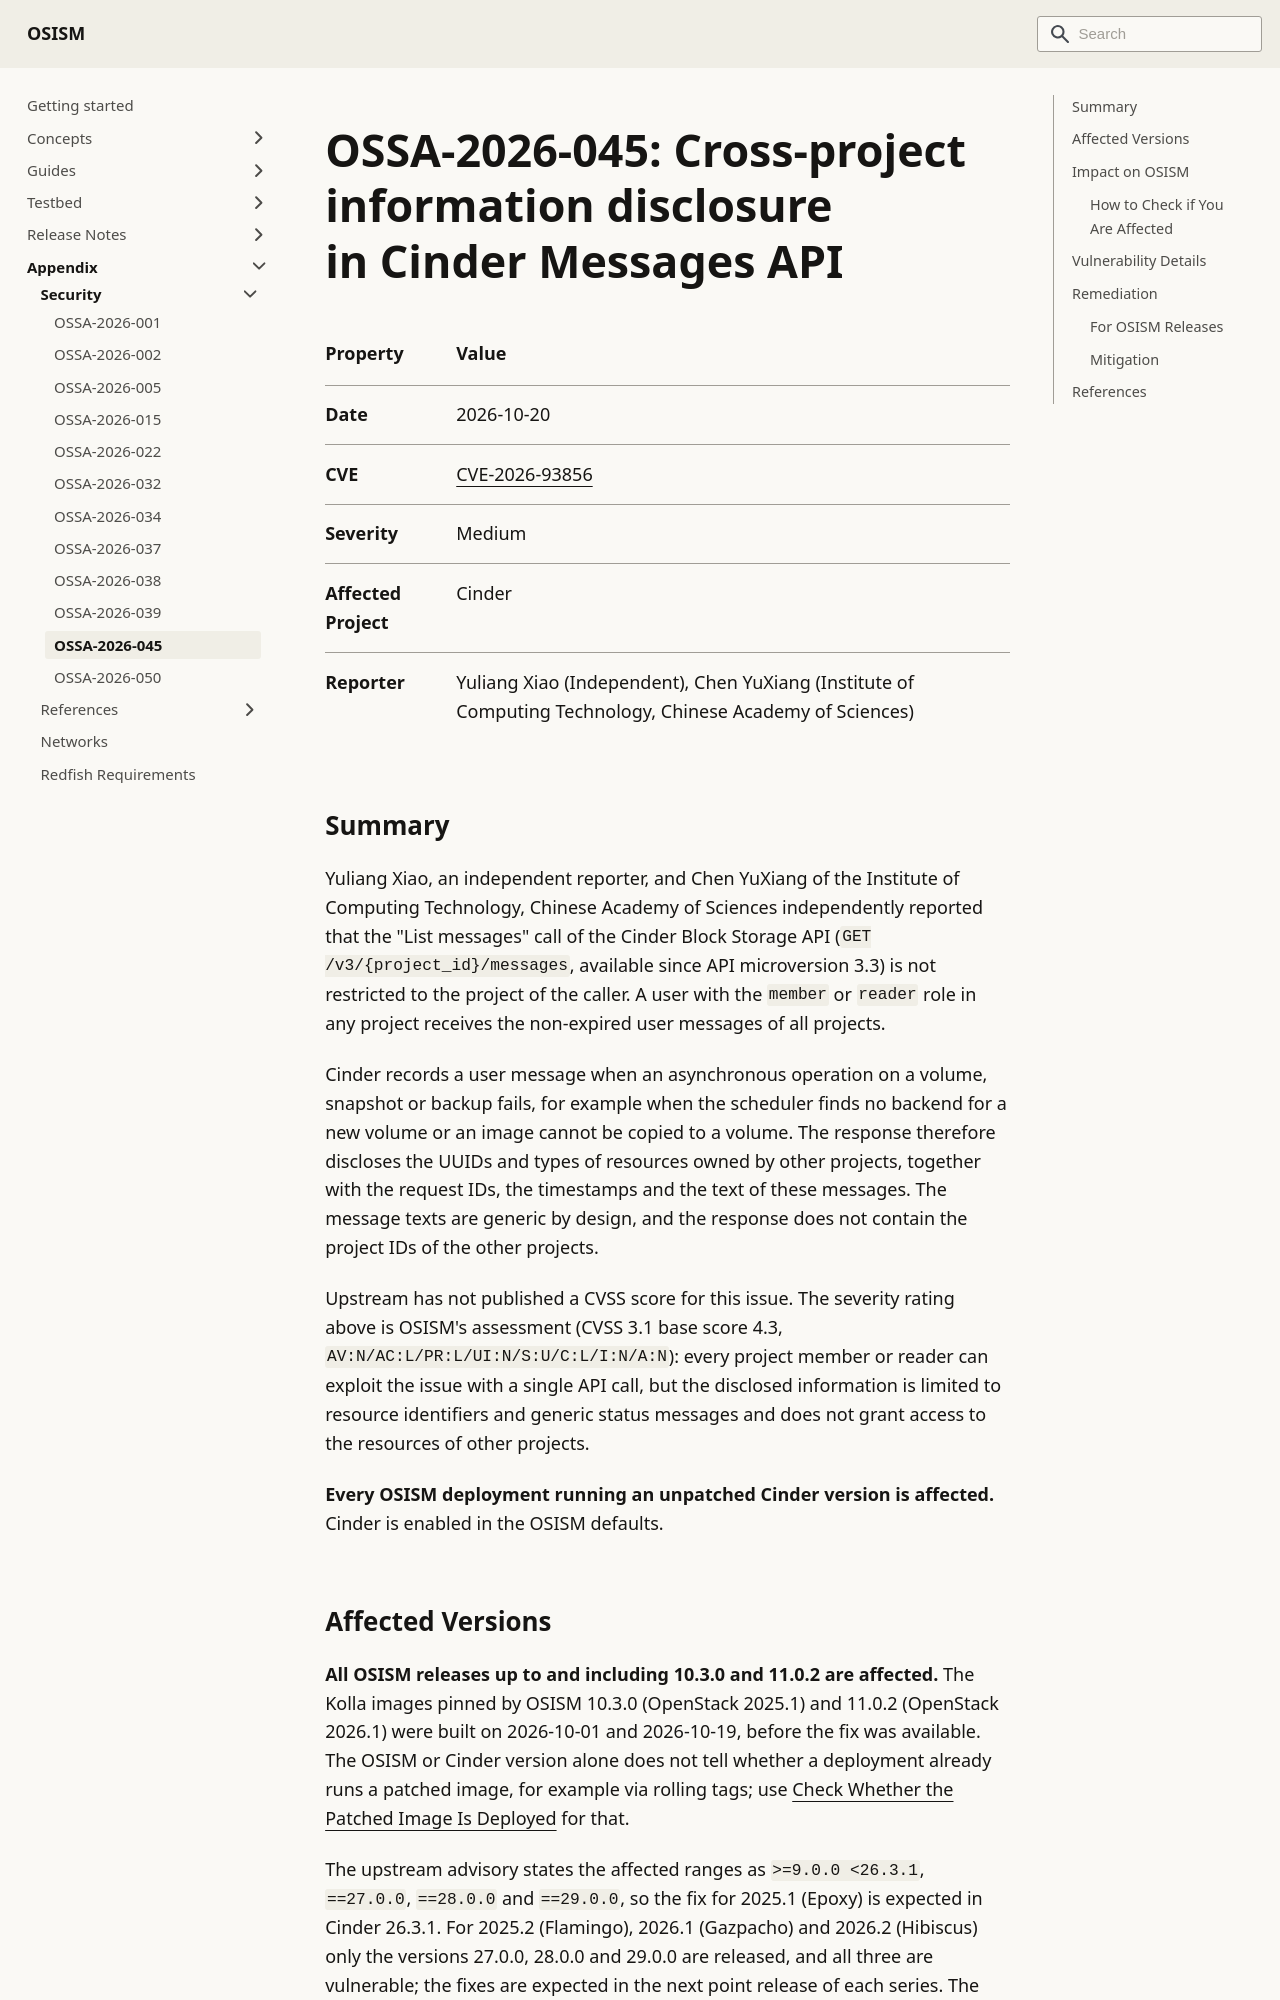

repository: osism/osism.github.io · page: docs/appendix/security/ossa-2026-045/index.html · generator: docusaurus

---
sidebar_label: OSSA-2026-045
---

# OSSA-2026-045: Cross-project information disclosure in Cinder Messages API

| Property         | Value                                                                                                     |
|:-----------------|:----------------------------------------------------------------------------------------------------------|
| Date             | 2026-10-20                                                                                                |
| CVE              | [CVE-2026-93856](https://www.cve.org/CVERecord?id=CVE-2026-93856)                                         |
| Severity         | Medium                                                                                                    |
| Affected Project | Cinder                                                                                                    |
| Reporter         | Yuliang Xiao (Independent), Chen YuXiang (Institute of Computing Technology, Chinese Academy of Sciences) |

## Summary

Yuliang Xiao, an independent reporter, and Chen YuXiang of the Institute of Computing Technology,
Chinese Academy of Sciences independently reported that the "List messages" call of the Cinder Block
Storage API (`GET /v3/{project_id}/messages`, available since API microversion 3.3) is not
restricted to the project of the caller. A user with the `member` or `reader` role in any project
receives the non-expired user messages of all projects.

Cinder records a user message when an asynchronous operation on a volume, snapshot or backup fails,
for example when the scheduler finds no backend for a new volume or an image cannot be copied to a
volume. The response therefore discloses the UUIDs and types of resources owned by other projects,
together with the request IDs, the timestamps and the text of these messages. The message texts are
generic by design, and the response does not contain the project IDs of the other projects.

Upstream has not published a CVSS score for this issue. The severity rating above is OSISM's
assessment (CVSS 3.1 base score 4.3, `AV:N/AC:L/PR:L/UI:N/S:U/C:L/I:N/A:N`): every project member
or reader can exploit the issue with a single API call, but the disclosed information is limited to
resource identifiers and generic status messages and does not grant access to the resources of
other projects.

**Every OSISM deployment running an unpatched Cinder version is affected.** Cinder is enabled in the
OSISM defaults.
